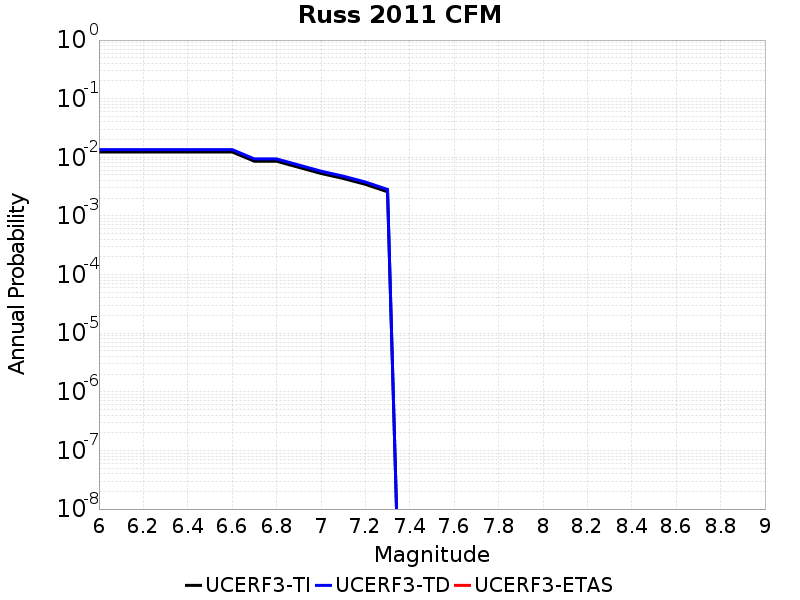

The table this chart was drawn from, first rows:
Magnitude, UCERF3-TI Prob, UCERF3-TD Prob, UCERF3-ETAS Prob
6.0, 0.01235, 0.01354, 0.0
6.1, 0.01235, 0.01354, 0.0
6.2, 0.01235, 0.01354, 0.0
6.3, 0.01235, 0.01354, 0.0
6.4, 0.01235, 0.01354, 0.0
6.5, 0.01235, 0.01354, 0.0
6.6, 0.01235, 0.01354, 0.0
6.7, 0.008581, 0.0094, 0.0
6.8, 0.008581, 0.0094, 0.0
6.9, 0.006745, 0.007385, 0.0
7.0, 0.005309, 0.00581, 0.0
7.1, 0.00436, 0.004773, 0.0
7.2, 0.003464, 0.003793, 0.0
7.3, 0.002582, 0.002829, 0.0
